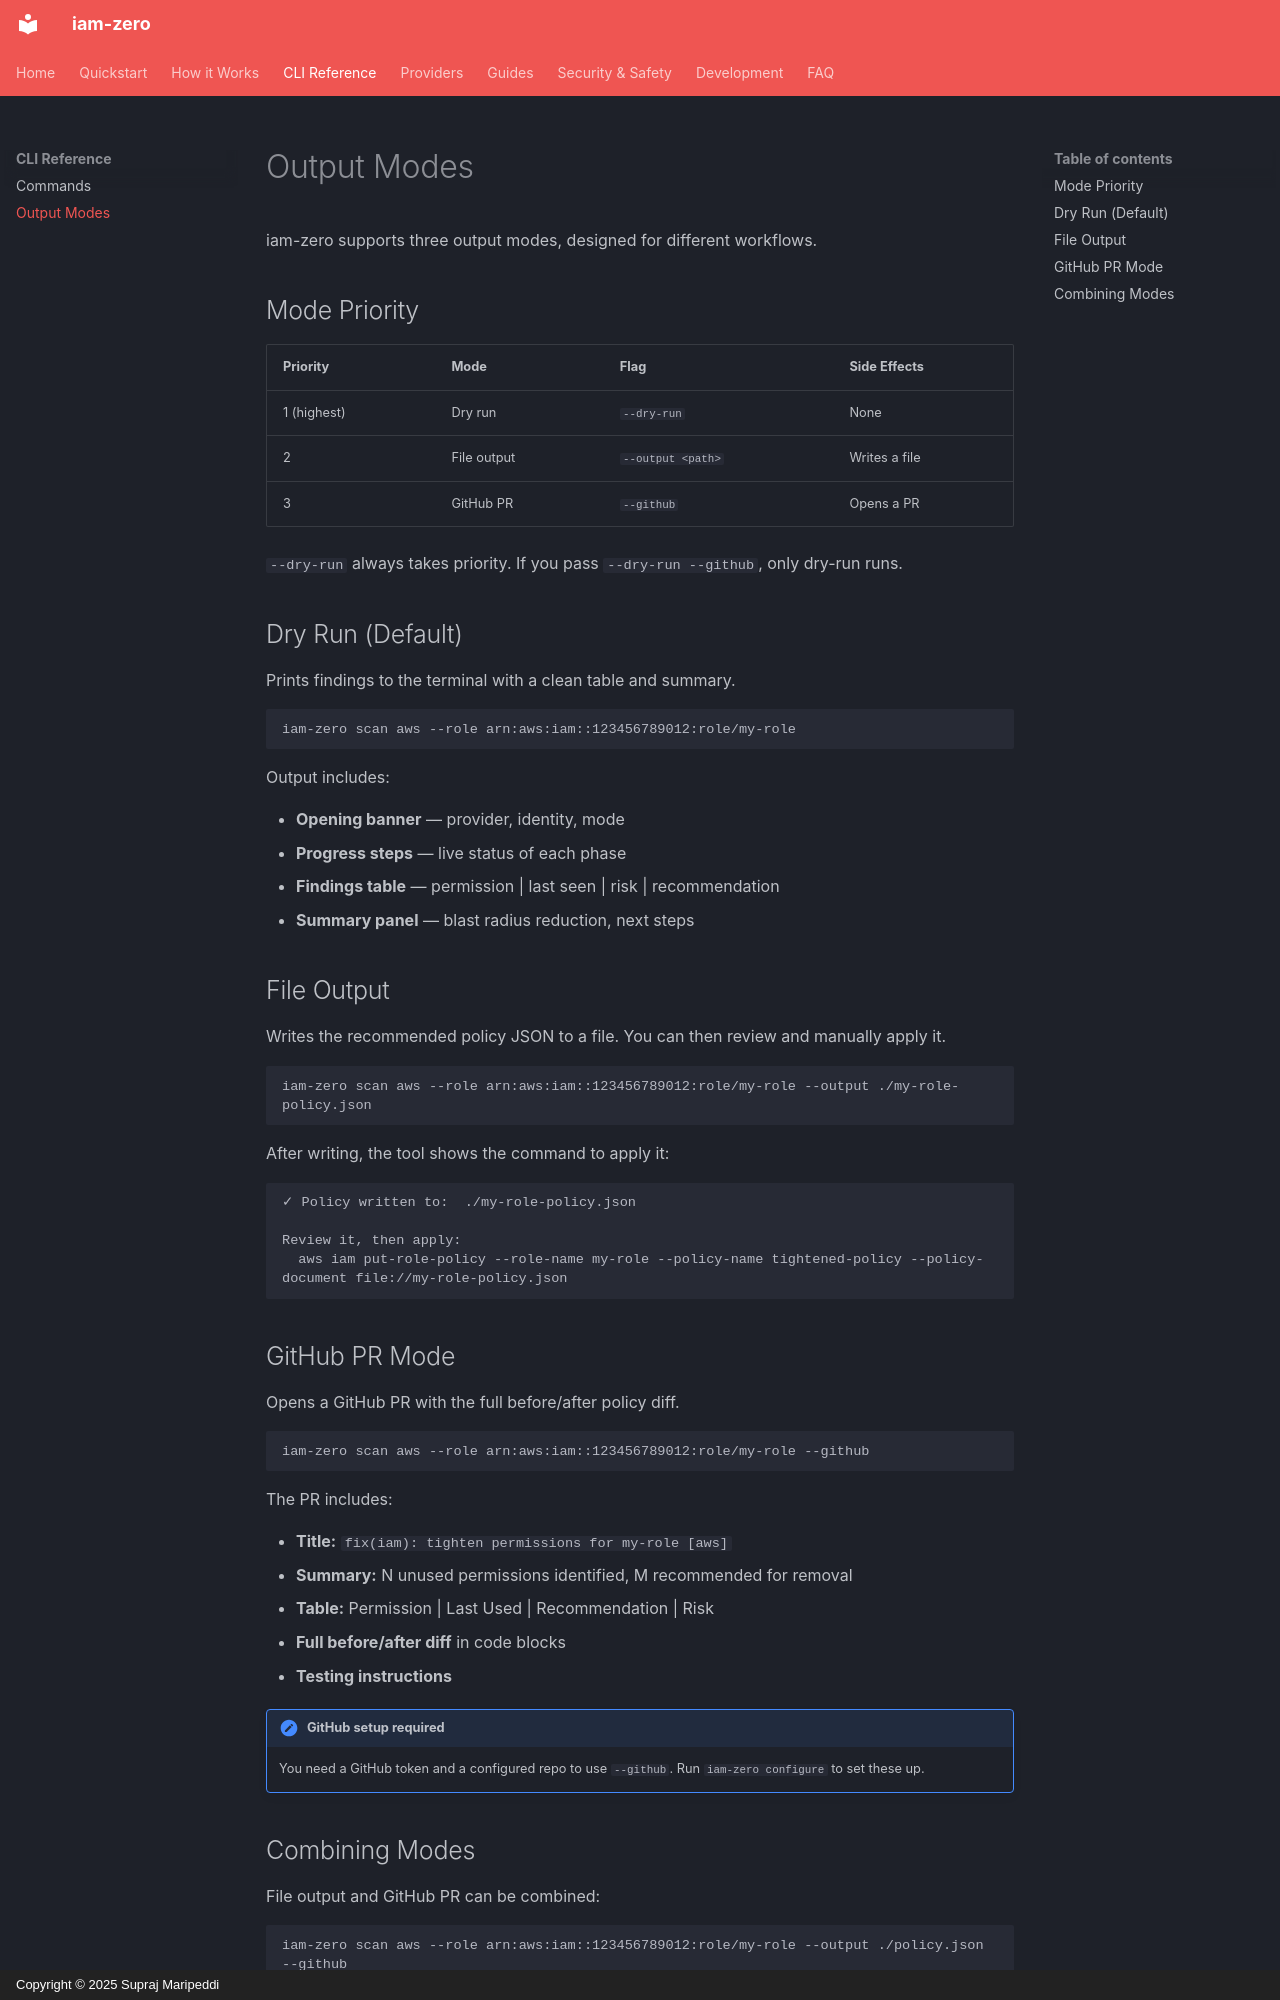

repository: MaripeddiSupraj/iam-zero · page: cli/output-modes/index.html · generator: mkdocs · copyright: Copyright © 2025 Supraj Maripeddi

# Output Modes

iam-zero supports three output modes, designed for different workflows.

## Mode Priority

| Priority | Mode | Flag | Side Effects |
|----------|------|------|--------------|
| 1 (highest) | Dry run | `--dry-run` | None |
| 2 | File output | `--output <path>` | Writes a file |
| 3 | GitHub PR | `--github` | Opens a PR |

`--dry-run` always takes priority. If you pass `--dry-run --github`, only dry-run runs.

## Dry Run (Default)

Prints findings to the terminal with a clean table and summary.

```bash
iam-zero scan aws --role arn:aws:iam::123456789012:role/my-role
```

Output includes:

- **Opening banner** &mdash; provider, identity, mode
- **Progress steps** &mdash; live status of each phase
- **Findings table** &mdash; permission | last seen | risk | recommendation
- **Summary panel** &mdash; blast radius reduction, next steps

## File Output

Writes the recommended policy JSON to a file. You can then review and manually apply it.

```bash
iam-zero scan aws --role arn:aws:iam::123456789012:role/my-role --output ./my-role-policy.json
```

After writing, the tool shows the command to apply it:

```
✓ Policy written to:  ./my-role-policy.json

Review it, then apply:
  aws iam put-role-policy --role-name my-role --policy-name tightened-policy --policy-document file://my-role-policy.json
```

## GitHub PR Mode

Opens a GitHub PR with the full before/after policy diff.

```bash
iam-zero scan aws --role arn:aws:iam::123456789012:role/my-role --github
```

The PR includes:

- **Title:** `fix(iam): tighten permissions for my-role [aws]`
- **Summary:** N unused permissions identified, M recommended for removal
- **Table:** Permission | Last Used | Recommendation | Risk
- **Full before/after diff** in code blocks
- **Testing instructions**

!!! note "GitHub setup required"
    You need a GitHub token and a configured repo to use `--github`. Run `iam-zero configure` to set these up.
